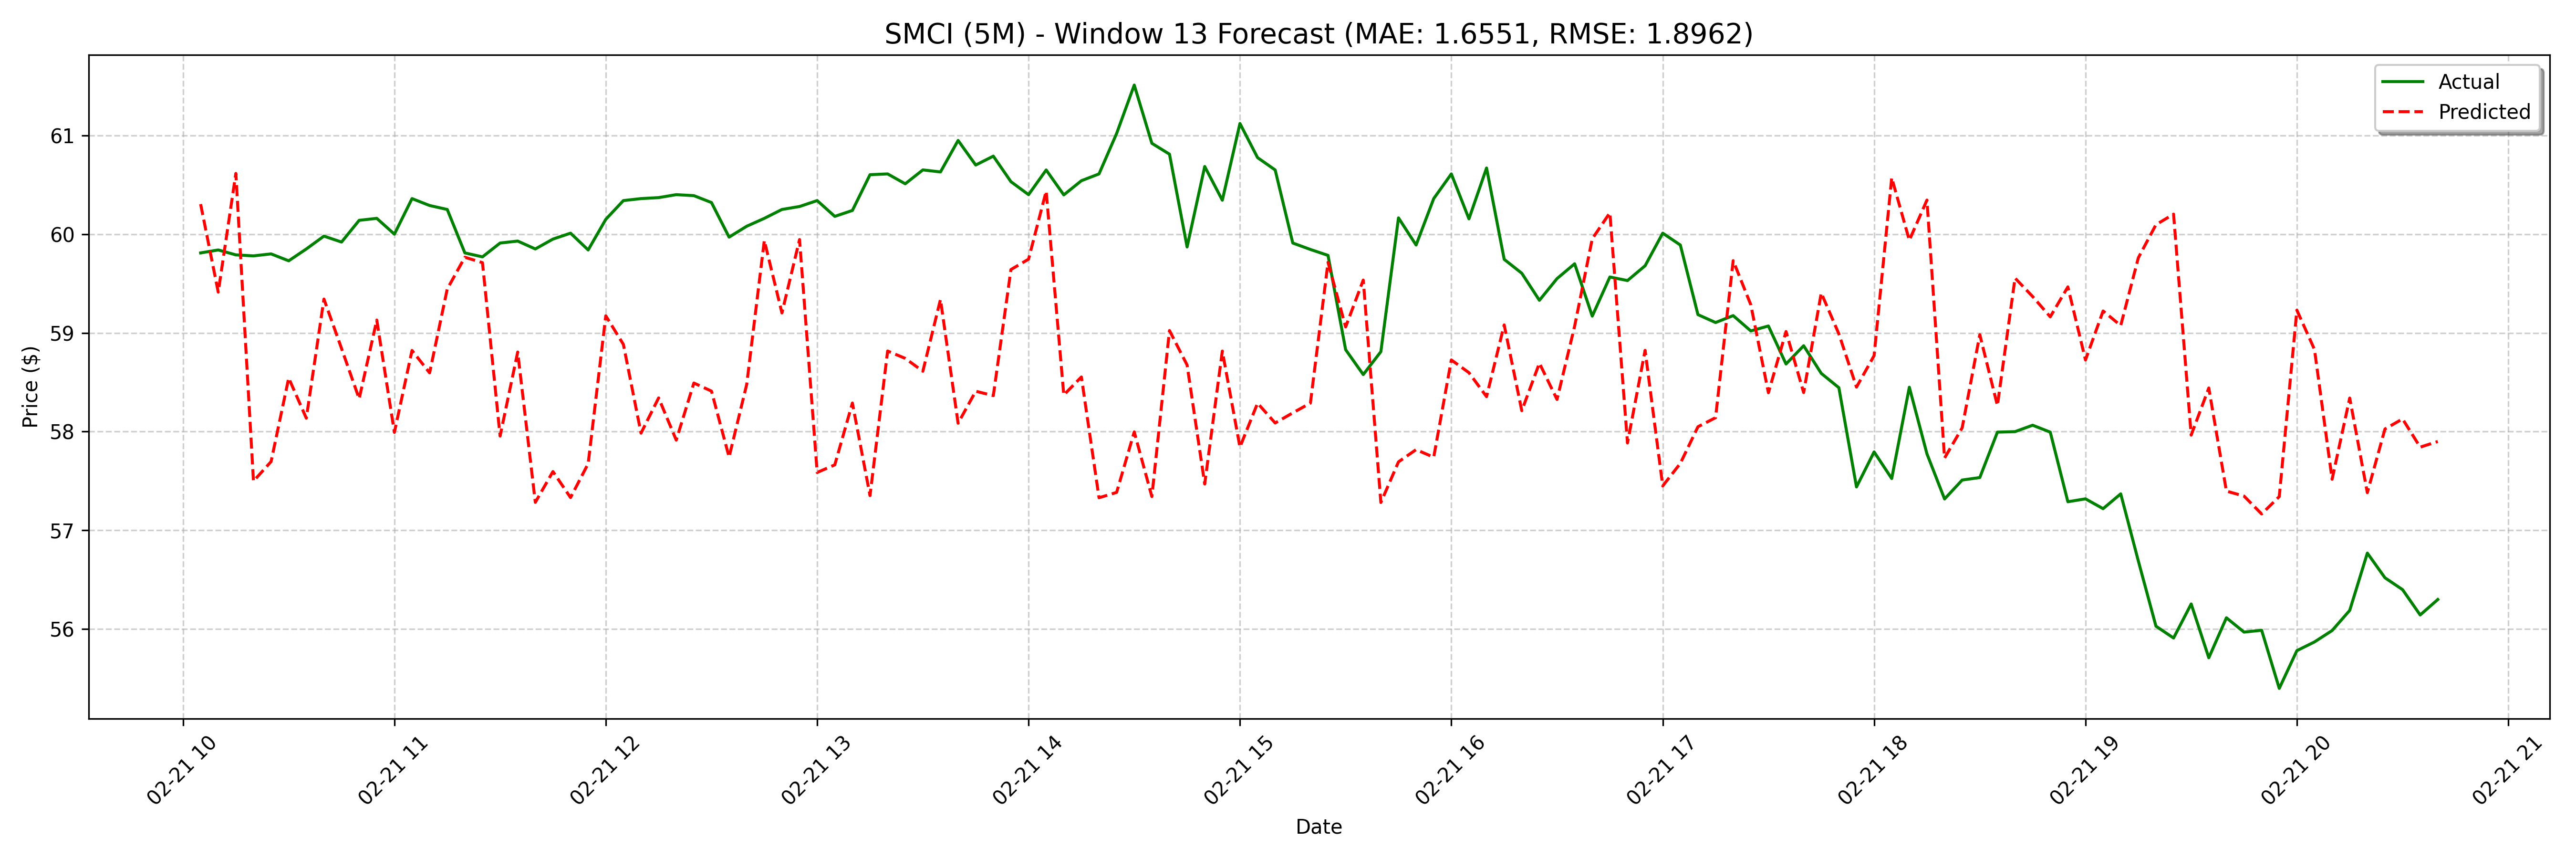

Source data for this figure (header and first rows):
date, actual, forecast
2025-02-21 10:05:00, 59.81, 60.3
2025-02-21 10:10:00, 59.84, 59.41
2025-02-21 10:15:00, 59.79, 60.61
2025-02-21 10:20:00, 59.78, 57.5
2025-02-21 10:25:00, 59.8, 57.7
2025-02-21 10:30:00, 59.73, 58.54
2025-02-21 10:35:00, 59.85, 58.14
2025-02-21 10:40:00, 59.98, 59.34
2025-02-21 10:45:00, 59.92, 58.84
2025-02-21 10:50:00, 60.14, 58.33
2025-02-21 10:55:00, 60.16, 59.13
2025-02-21 11:00:00, 60.0, 57.99
2025-02-21 11:05:00, 60.36, 58.82
2025-02-21 11:10:00, 60.29, 58.6
2025-02-21 11:15:00, 60.25, 59.44
2025-02-21 11:20:00, 59.81, 59.77
2025-02-21 11:25:00, 59.77, 59.71
2025-02-21 11:30:00, 59.91, 57.96
2025-02-21 11:35:00, 59.93, 58.81
2025-02-21 11:40:00, 59.85, 57.28
2025-02-21 11:45:00, 59.95, 57.6
2025-02-21 11:50:00, 60.01, 57.33
2025-02-21 11:55:00, 59.84, 57.68
2025-02-21 12:00:00, 60.15, 59.17
2025-02-21 12:05:00, 60.34, 58.88
2025-02-21 12:10:00, 60.36, 57.98
2025-02-21 12:15:00, 60.37, 58.34
2025-02-21 12:20:00, 60.4, 57.91
2025-02-21 12:25:00, 60.39, 58.49
2025-02-21 12:30:00, 60.32, 58.41
2025-02-21 12:35:00, 59.97, 57.74
2025-02-21 12:40:00, 60.08, 58.48
2025-02-21 12:45:00, 60.16, 59.94
2025-02-21 12:50:00, 60.25, 59.2
2025-02-21 12:55:00, 60.28, 59.95
2025-02-21 13:00:00, 60.34, 57.59
2025-02-21 13:05:00, 60.18, 57.66
2025-02-21 13:10:00, 60.24, 58.29
2025-02-21 13:15:00, 60.6, 57.35
2025-02-21 13:20:00, 60.61, 58.82
2025-02-21 13:25:00, 60.51, 58.74
2025-02-21 13:30:00, 60.65, 58.61
2025-02-21 13:35:00, 60.63, 59.34
2025-02-21 13:40:00, 60.95, 58.09
2025-02-21 13:45:00, 60.7, 58.41
2025-02-21 13:50:00, 60.79, 58.36
2025-02-21 13:55:00, 60.53, 59.64
2025-02-21 14:00:00, 60.4, 59.75
2025-02-21 14:05:00, 60.65, 60.44
2025-02-21 14:10:00, 60.4, 58.37
2025-02-21 14:15:00, 60.54, 58.55
2025-02-21 14:20:00, 60.61, 57.33
2025-02-21 14:25:00, 61.02, 57.38
2025-02-21 14:30:00, 61.51, 58
2025-02-21 14:35:00, 60.92, 57.34
2025-02-21 14:40:00, 60.81, 59.02
2025-02-21 14:45:00, 59.87, 58.67
2025-02-21 14:50:00, 60.69, 57.47
2025-02-21 14:55:00, 60.34, 58.82
2025-02-21 15:00:00, 61.12, 57.84
... 68 more rows
